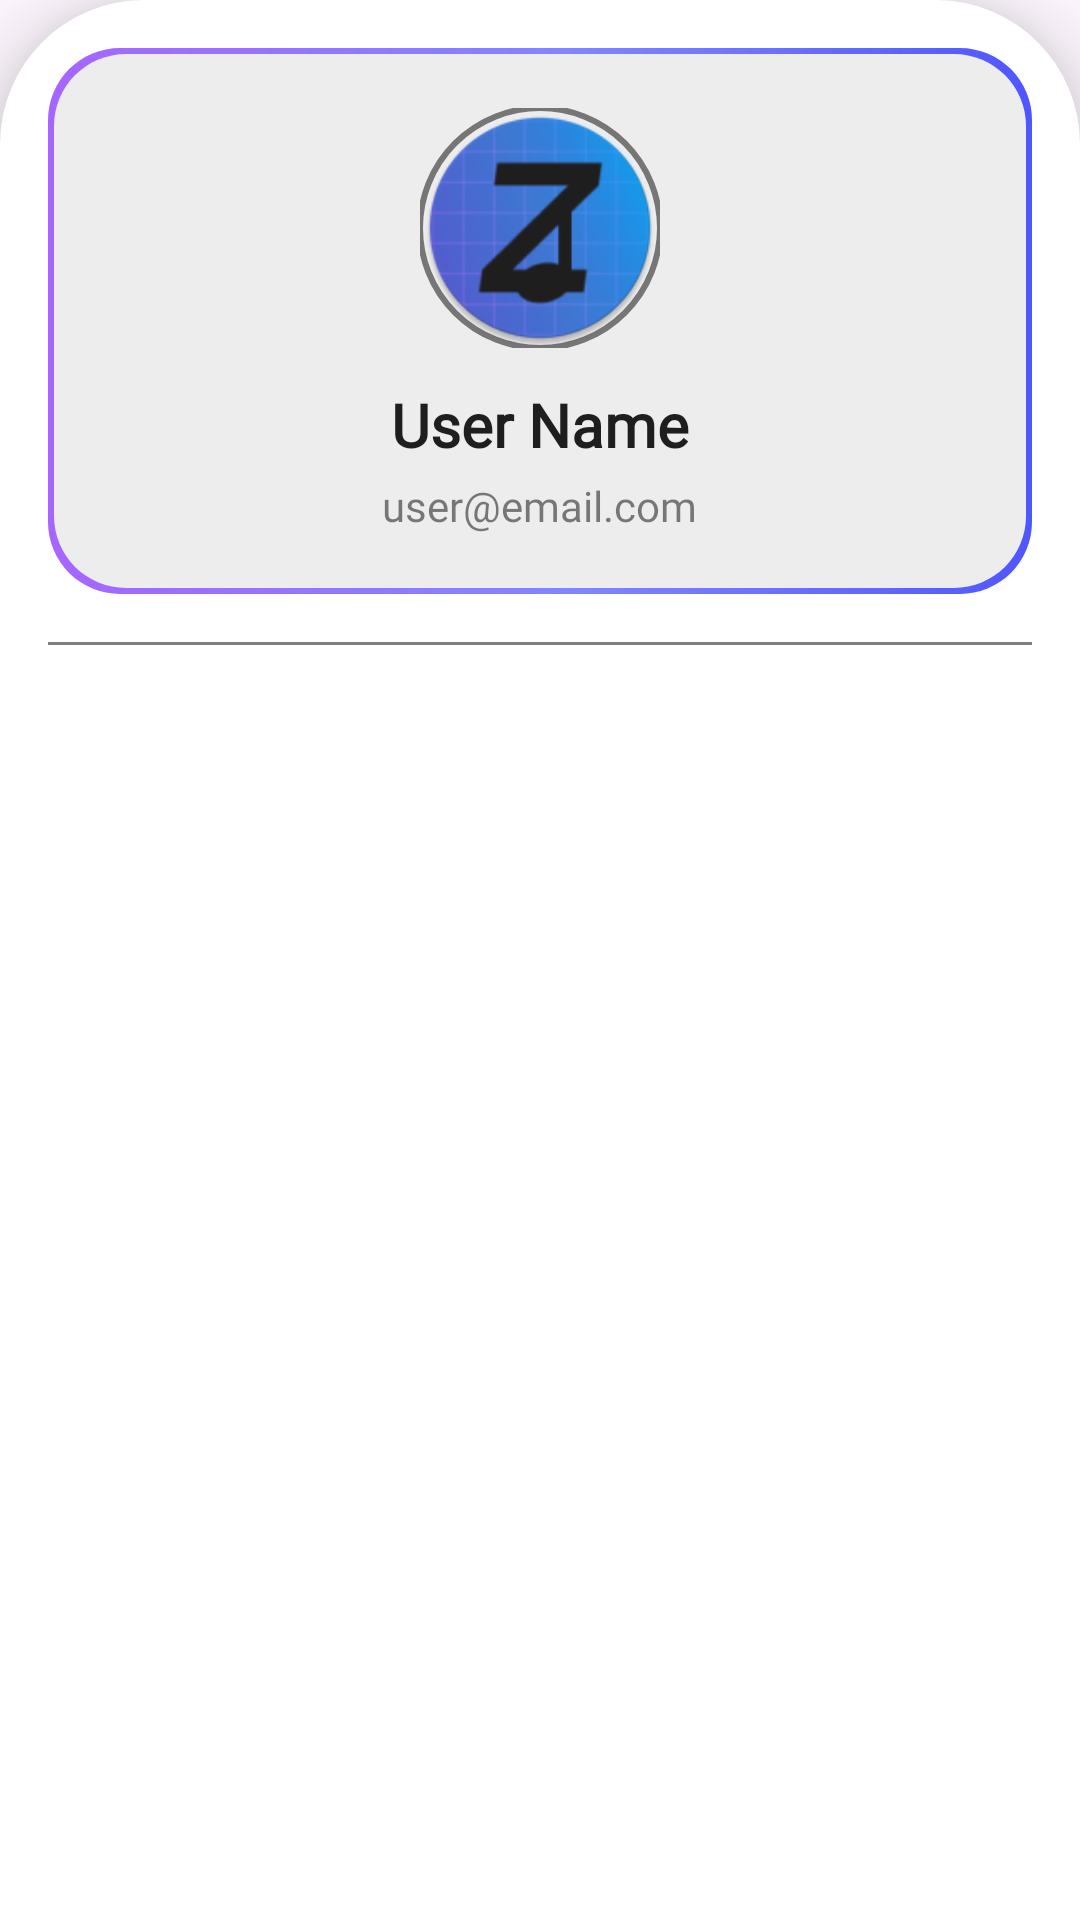

Android layout source for this screen:
<!-- AndroidManifest.xml: application theme Theme.ZalgneyhMusic -->
<!-- res/layout/side_sheet_account_settings.xml -->
<?xml version="1.0" encoding="utf-8"?>
<androidx.core.widget.NestedScrollView xmlns:android="http://schemas.android.com/apk/res/android"
    xmlns:app="http://schemas.android.com/apk/res-auto"
    android:layout_width="@dimen/side_sheet_width"
    android:layout_height="match_parent"
    android:layout_gravity="start"
    android:background="@drawable/bottom_sheet_background"
    android:elevation="16dp"
    android:fillViewport="true">

    <androidx.appcompat.widget.LinearLayoutCompat
        android:layout_width="match_parent"
        android:layout_height="wrap_content"
        android:orientation="vertical"
        android:padding="16dp">

        
        <androidx.appcompat.widget.LinearLayoutCompat
            android:layout_width="match_parent"
            android:layout_height="wrap_content"
            android:background="@drawable/item_shape_background"
            android:gravity="center"
            android:orientation="vertical"
            android:padding="20dp">

            
            <com.google.android.material.imageview.ShapeableImageView
                android:id="@+id/imgUserAvatar"
                android:layout_width="80dp"
                android:layout_height="80dp"
                android:scaleType="centerCrop"
                android:src="@mipmap/ic_launcher_round"
                app:shapeAppearanceOverlay="@style/CircleImageView"
                app:strokeColor="@color/bottom_nav_icon_selector"
                app:strokeWidth="2dp" />

            
            <androidx.appcompat.widget.AppCompatTextView
                android:id="@+id/txtUserName"
                android:layout_width="wrap_content"
                android:layout_height="wrap_content"
                android:layout_marginTop="12dp"
                android:fontFamily="@font/urbanist_semibold"
                android:text="@string/user_name"
                android:textColor="@color/dark_gray"
                android:textSize="20sp"
                android:textStyle="bold" />

            
            <androidx.appcompat.widget.AppCompatTextView
                android:id="@+id/txtUserEmail"
                android:layout_width="wrap_content"
                android:layout_height="wrap_content"
                android:layout_marginTop="4dp"
                android:fontFamily="@font/urbanist_medium"
                android:text="@string/user_email_com"
                android:textColor="@color/black_50opa"
                android:textSize="14sp" />
        </androidx.appcompat.widget.LinearLayoutCompat>

        
        <View
            android:layout_width="match_parent"
            android:layout_height="1dp"
            android:layout_marginVertical="16dp"
            android:background="@color/black_50opa" />

        
        <androidx.recyclerview.widget.RecyclerView
            android:id="@+id/rvAccountSettings"
            android:layout_width="match_parent"
            android:layout_height="wrap_content"
            android:nestedScrollingEnabled="false"
            android:overScrollMode="never" />

    </androidx.appcompat.widget.LinearLayoutCompat>
</androidx.core.widget.NestedScrollView>
<!-- resources referenced by this layout -->
<resources>
  <color name="black_50opa">#80000000</color>
  <color name="dark_gray">#1E1E1E</color>
  <dimen name="side_sheet_width">320dp</dimen>
  <!-- drawable bottom_sheet_background (drawable) -->
  <?xml version="1.0" encoding="utf-8"?>
  <shape xmlns:android="http://schemas.android.com/apk/res/android"
      android:shape="rectangle">
      <solid android:color="@android:color/white" />
      <corners android:topLeftRadius="48dp"
          android:topRightRadius="48dp"/>
  
  </shape>
  <!-- drawable item_shape_background (drawable) -->
  <layer-list xmlns:android="http://schemas.android.com/apk/res/android">
      <item>
          <shape android:shape="rectangle">
              <gradient
                  android:angle="0"
                  android:centerColor="@color/center_color_main_app_color"
                  android:centerX="0.53"
                  android:endColor="@color/end_color_main_app_color"
                  android:startColor="@color/start_color_main_app_color"
                  android:type="linear"
                  android:useLevel="false" />
              <corners android:radius="24dp" />
          </shape>
      </item>
  
      <item
          android:bottom="2dp"
          android:left="2dp"
          android:right="2dp"
          android:top="2dp">
          <shape android:shape="rectangle">
              <solid android:color="@color/light_gray" />
              <corners android:radius="24dp" />
          </shape>
      </item>
  </layer-list>
  <!-- mipmap ic_launcher_round: webp bitmap (mipmap-hdpi, 5620 bytes) -->
  <string name="user_email_com">user@email.com</string>
  <string name="user_name">User Name</string>
  <style name="CircleImageView">
          <item name="cornerFamily">rounded</item>
          <item name="cornerSize">50%</item>
      </style>
  <style name="Theme.ZalgneyhMusic" parent="Base.Theme.ZalgneyhMusic" />
  <color name="center_color_main_app_color">#A63D44FF</color>
  <color name="end_color_main_app_color">#E63D44FF</color>
  <color name="start_color_main_app_color">#996A00FF</color>
  <color name="light_gray">#EDEDED</color>
  <style name="Base.Theme.ZalgneyhMusic" parent="Theme.Material3.DayNight.NoActionBar">
          
          
      </style>
</resources>
